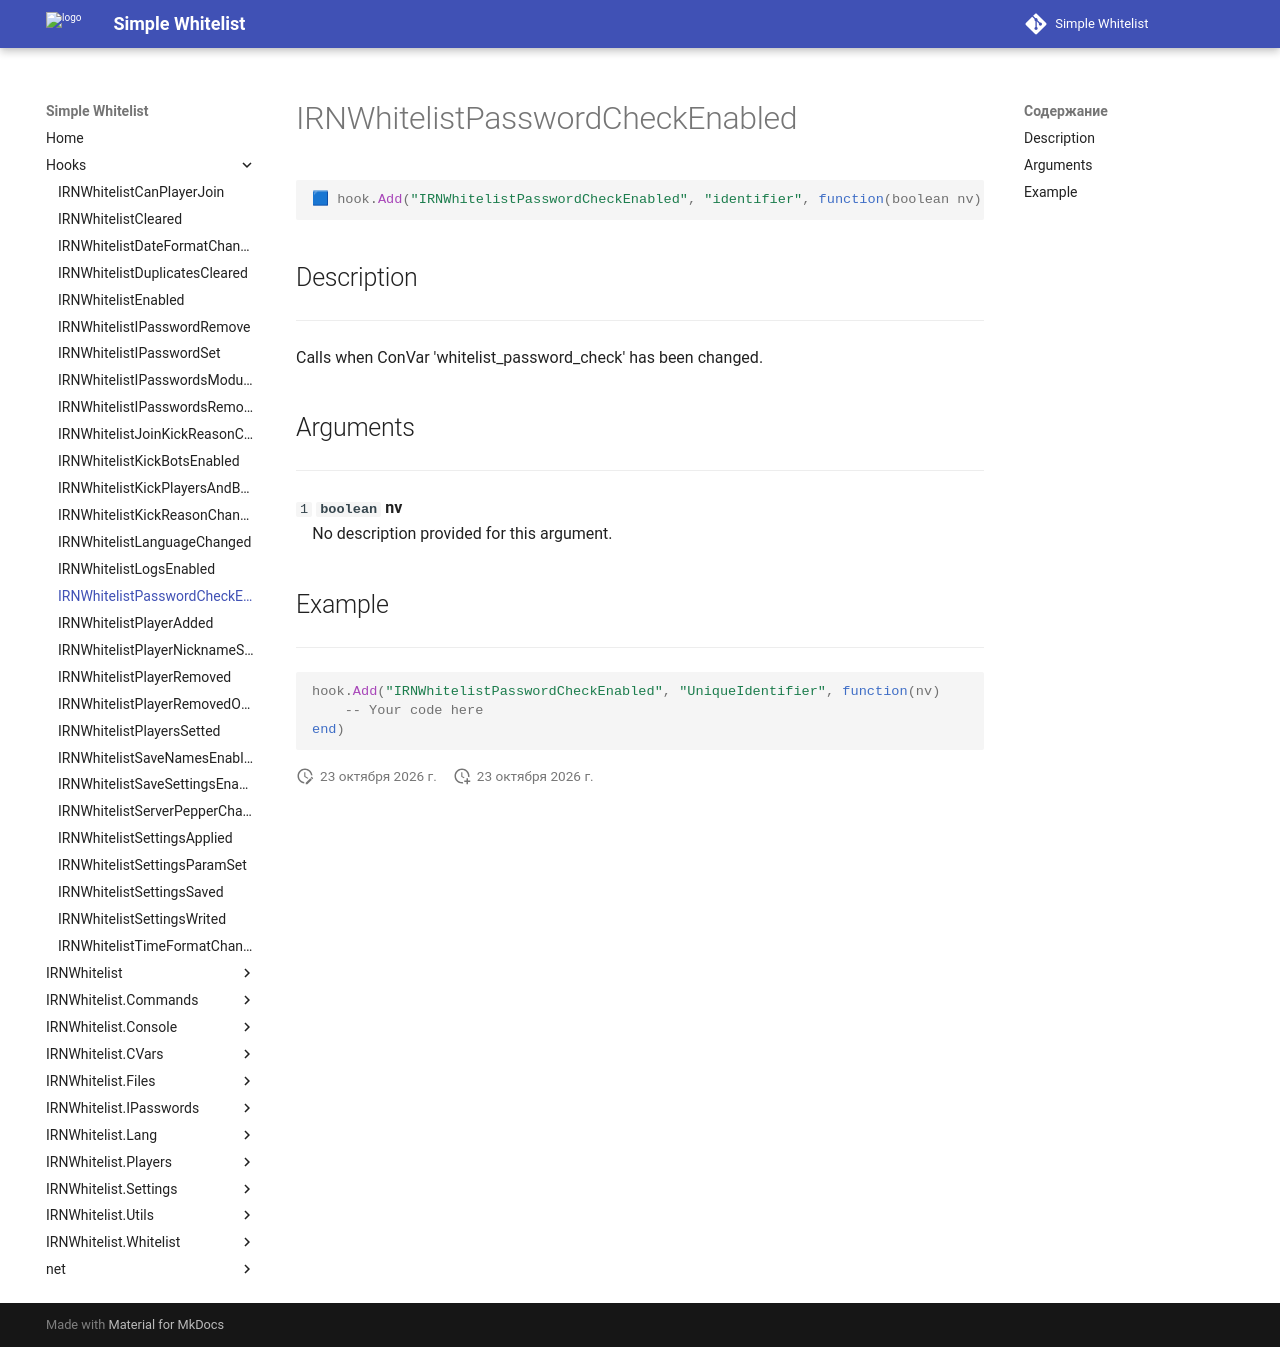

repository: Enalian/simple_whitelist · page: Hooks/IRNWhitelistPasswordCheckEnabled/index.html · generator: mkdocs

---
title: IRNWhitelistPasswordCheckEnabled
---

```lua
🟦 hook.Add("IRNWhitelistPasswordCheckEnabled", "identifier", function(boolean nv))
```

## Description
---

Calls when ConVar 'whitelist_password_check' has been changed.

## Arguments
---

`1` **`boolean`** **nv**  
&emsp;No description provided for this argument.

## Example
---

```lua
hook.Add("IRNWhitelistPasswordCheckEnabled", "UniqueIdentifier", function(nv)
    -- Your code here
end)
```
